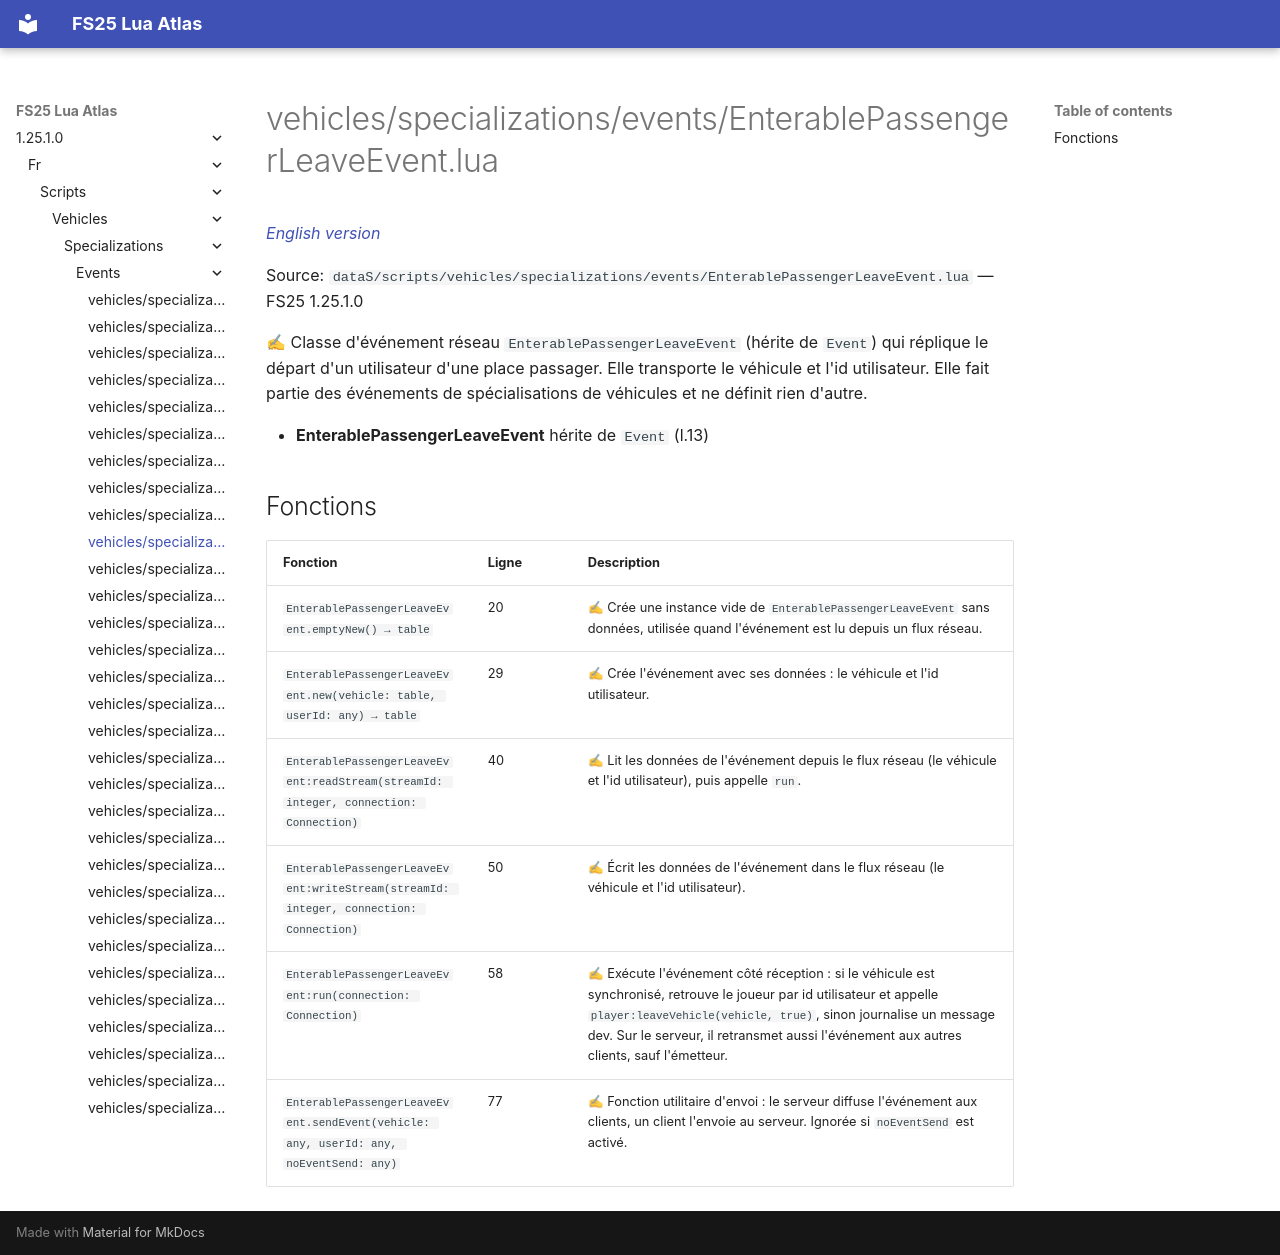

repository: Tim0219800/fs25-lua-atlas · page: 1.25.1.0/fr/scripts/vehicles/specializations/events/EnterablePassengerLeaveEvent.html · generator: mkdocs

# vehicles/specializations/events/EnterablePassengerLeaveEvent.lua

*[English version](../../../../../scripts/vehicles/specializations/events/EnterablePassengerLeaveEvent.md)*

Source: `dataS/scripts/vehicles/specializations/events/EnterablePassengerLeaveEvent.lua` — FS25 1.25.1.0

✍ Classe d'événement réseau `EnterablePassengerLeaveEvent` (hérite de `Event`) qui réplique le départ d'un utilisateur d'une place passager. Elle transporte le véhicule et l'id utilisateur. Elle fait partie des événements de spécialisations de véhicules et ne définit rien d'autre.

- **EnterablePassengerLeaveEvent** hérite de `Event` (l.13)

## Fonctions

| Fonction | Ligne | Description |
|---|---|---|
| `EnterablePassengerLeaveEvent.emptyNew() → table` | 20 | ✍ Crée une instance vide de `EnterablePassengerLeaveEvent` sans données, utilisée quand l'événement est lu depuis un flux réseau. |
| `EnterablePassengerLeaveEvent.new(vehicle: table, userId: any) → table` | 29 | ✍ Crée l'événement avec ses données : le véhicule et l'id utilisateur. |
| `EnterablePassengerLeaveEvent:readStream(streamId: integer, connection: Connection)` | 40 | ✍ Lit les données de l'événement depuis le flux réseau (le véhicule et l'id utilisateur), puis appelle `run`. |
| `EnterablePassengerLeaveEvent:writeStream(streamId: integer, connection: Connection)` | 50 | ✍ Écrit les données de l'événement dans le flux réseau (le véhicule et l'id utilisateur). |
| `EnterablePassengerLeaveEvent:run(connection: Connection)` | 58 | ✍ Exécute l'événement côté réception : si le véhicule est synchronisé, retrouve le joueur par id utilisateur et appelle `player:leaveVehicle(vehicle, true)`, sinon journalise un message dev. Sur le serveur, il retransmet aussi l'événement aux autres clients, sauf l'émetteur. |
| `EnterablePassengerLeaveEvent.sendEvent(vehicle: any, userId: any, noEventSend: any)` | 77 | ✍ Fonction utilitaire d'envoi : le serveur diffuse l'événement aux clients, un client l'envoie au serveur. Ignorée si `noEventSend` est activé. |
